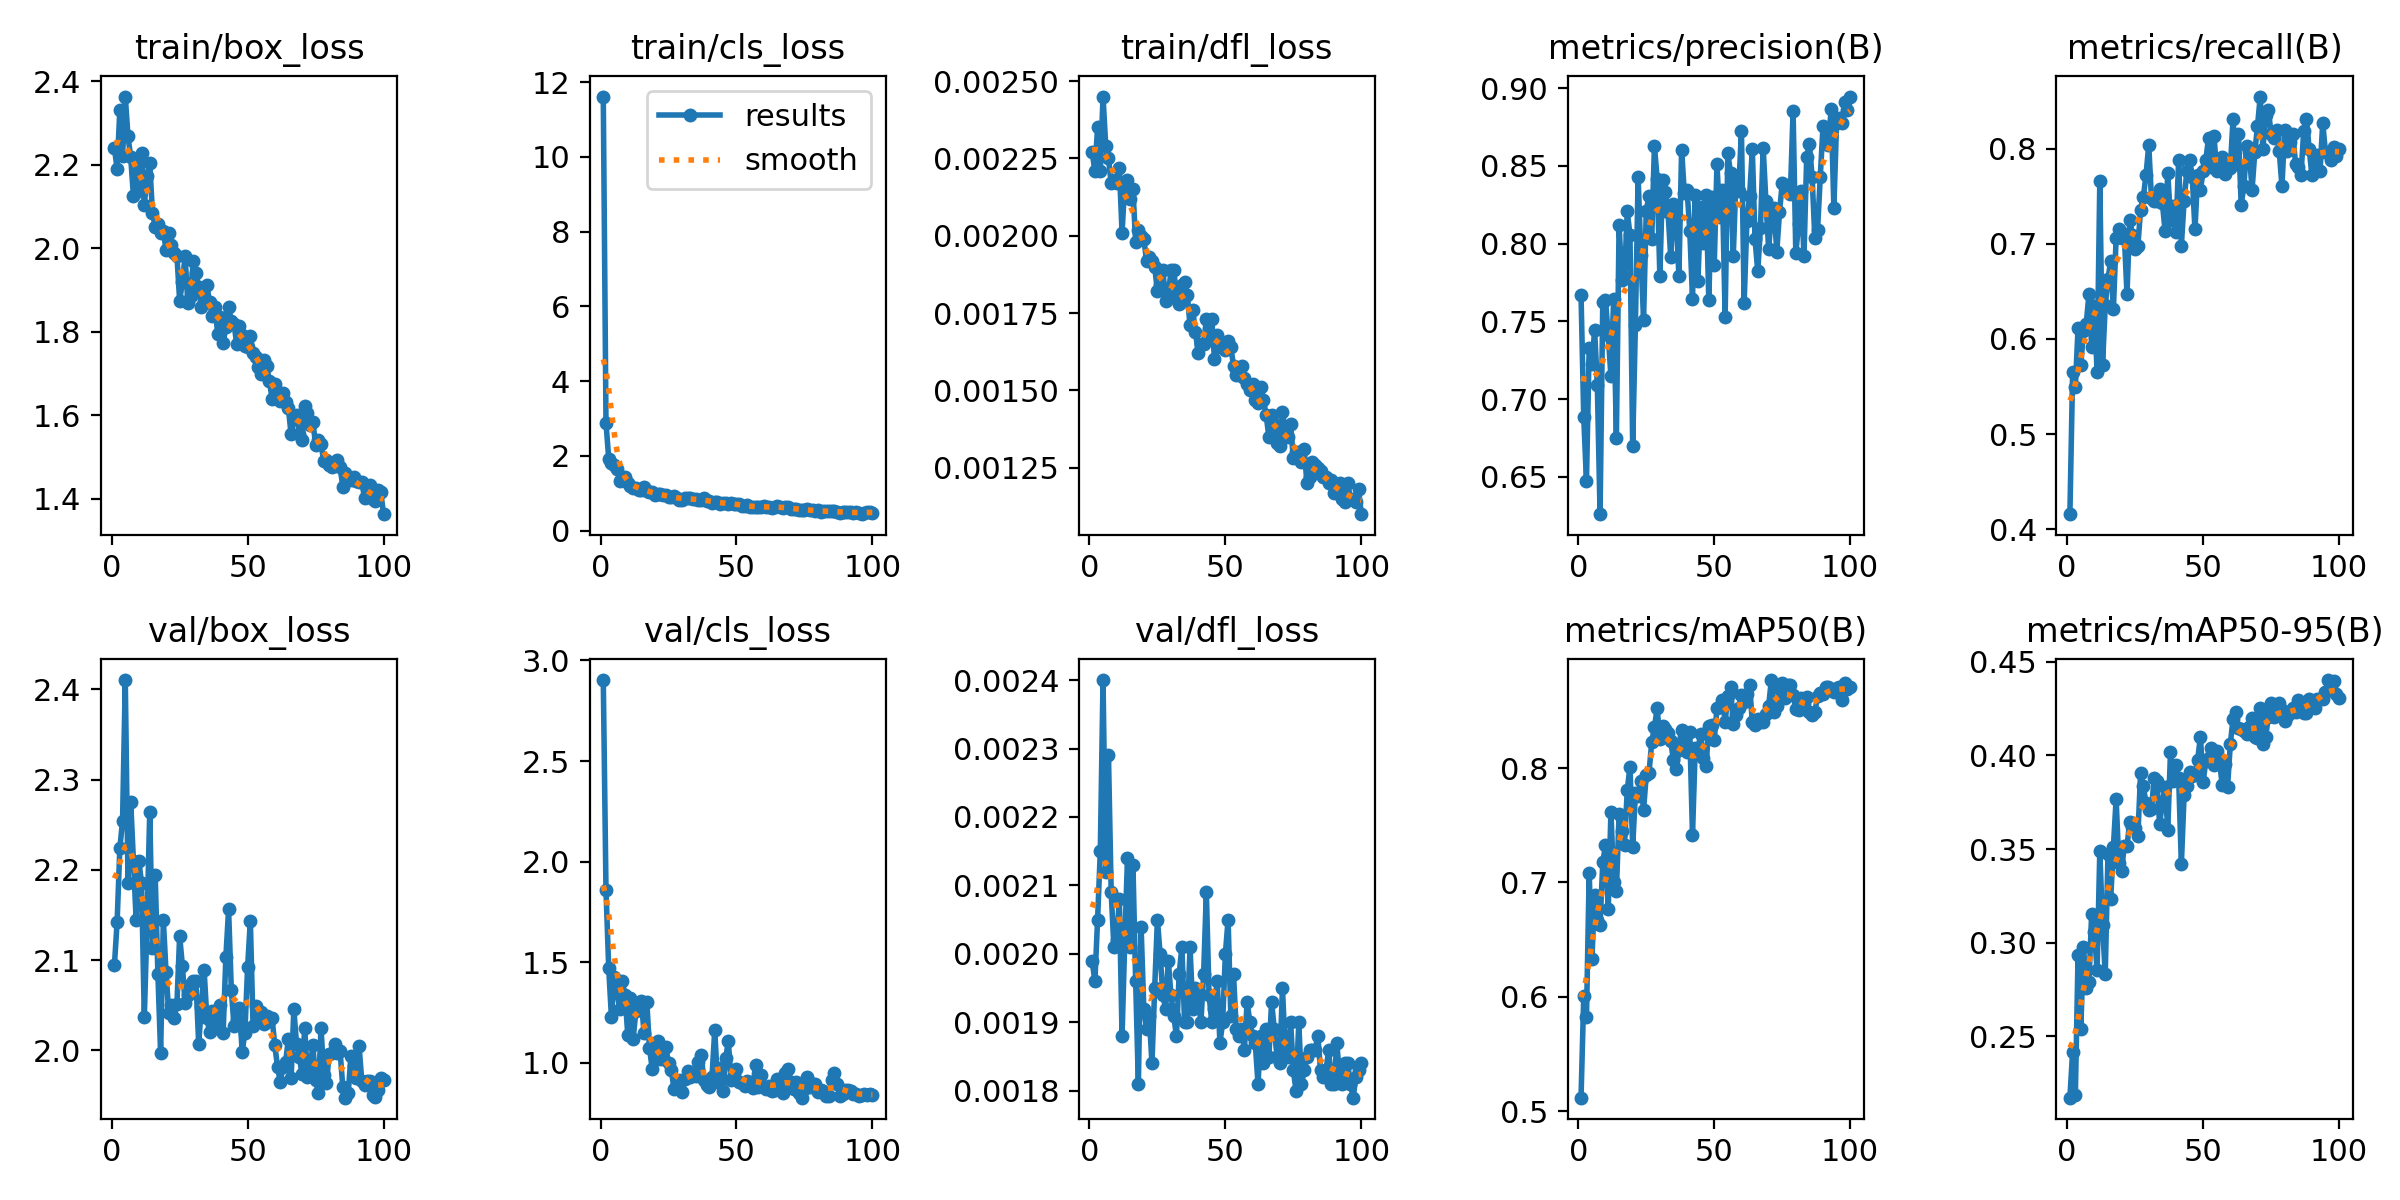

The table this chart was drawn from, first rows:
epoch, time, train/box_loss, train/cls_loss, train/dfl_loss, metrics/precision(B), metrics/recall(B), metrics/mAP50(B), metrics/mAP50-95(B), val/box_loss, val/cls_loss, val/dfl_loss, lr/pg0, lr/pg1, lr/pg2
1, 13.83, 2.24, 11.62, 0.00227, 0.7673, 0.4157, 0.5117, 0.2171, 2.094, 2.903, 0.00199, 0.0006575, 0.0006575, 0.0006575
2, 19.33, 2.19, 2.88, 0.00221, 0.6882, 0.5647, 0.6002, 0.2417, 2.142, 1.858, 0.00196, 0.001311, 0.001311, 0.001311
3, 24.77, 2.332, 1.927, 0.00235, 0.6473, 0.549, 0.5821, 0.2183, 2.224, 1.472, 0.00205, 0.001951, 0.001951, 0.001951
4, 30.27, 2.22, 1.799, 0.00221, 0.7331, 0.6118, 0.7083, 0.2932, 2.254, 1.226, 0.00215, 0.001941, 0.001941, 0.001941
5, 35.8, 2.363, 1.762, 0.00245, 0.7225, 0.5726, 0.633, 0.2536, 2.41, 1.427, 0.0024, 0.001921, 0.001921, 0.001921
6, 41.19, 2.268, 1.654, 0.00229, 0.7444, 0.6078, 0.6886, 0.2977, 2.186, 1.365, 0.00212, 0.001901, 0.001901, 0.001901
7, 46.6, 2.218, 1.323, 0.00225, 0.7088, 0.6157, 0.6675, 0.2757, 2.276, 1.268, 0.00229, 0.001881, 0.001881, 0.001881
8, 52.11, 2.125, 1.387, 0.00217, 0.626, 0.6471, 0.663, 0.2788, 2.21, 1.405, 0.00209, 0.001861, 0.001861, 0.001861
9, 57.49, 2.204, 1.426, 0.00218, 0.7626, 0.592, 0.7175, 0.3155, 2.145, 1.339, 0.00201, 0.001842, 0.001842, 0.001842
10, 63.04, 2.137, 1.274, 0.00217, 0.7639, 0.6345, 0.7326, 0.3057, 2.21, 1.141, 0.00202, 0.001822, 0.001822, 0.001822
11, 68.44, 2.228, 1.205, 0.00222, 0.7411, 0.5647, 0.6763, 0.2851, 2.185, 1.321, 0.00208, 0.001802, 0.001802, 0.001802
12, 73.92, 2.104, 1.128, 0.00201, 0.7147, 0.7664, 0.7617, 0.349, 2.037, 1.121, 0.00188, 0.001782, 0.001782, 0.001782
13, 79.38, 2.174, 1.128, 0.00217, 0.7643, 0.5723, 0.7007, 0.3094, 2.141, 1.258, 0.00202, 0.001762, 0.001762, 0.001762
14, 84.76, 2.204, 1.095, 0.00218, 0.6751, 0.6353, 0.6922, 0.283, 2.265, 1.297, 0.00214, 0.001743, 0.001743, 0.001743
15, 90.29, 2.084, 1.098, 0.00212, 0.8122, 0.6627, 0.76, 0.3473, 2.113, 1.307, 0.00201, 0.001723, 0.001723, 0.001723
16, 95.8, 2.052, 1.167, 0.00215, 0.7767, 0.6821, 0.7446, 0.3235, 2.195, 1.15, 0.00213, 0.001703, 0.001703, 0.001703
17, 101.2, 2.058, 1.07, 0.00198, 0.7781, 0.6314, 0.7331, 0.3511, 2.085, 1.305, 0.00196, 0.001683, 0.001683, 0.001683
18, 106.6, 2.036, 1.024, 0.00202, 0.8207, 0.7059, 0.7806, 0.3767, 1.997, 1.074, 0.00181, 0.001663, 0.001663, 0.001663
19, 112.2, 2.042, 1.023, 0.002, 0.8058, 0.716, 0.8014, 0.3423, 2.144, 0.9709, 0.00204, 0.001644, 0.001644, 0.001644
20, 117.7, 1.995, 0.9397, 0.00199, 0.6698, 0.7059, 0.7309, 0.3381, 2.086, 1.028, 0.00192, 0.001624, 0.001624, 0.001624
21, 123.1, 2.037, 0.9899, 0.00192, 0.748, 0.7099, 0.778, 0.3519, 2.041, 1.107, 0.00189, 0.001604, 0.001604, 0.001604
22, 128.6, 2.007, 0.9712, 0.00193, 0.8431, 0.6471, 0.7752, 0.3518, 2.05, 1.019, 0.00191, 0.001584, 0.001584, 0.001584
23, 133.9, 1.988, 0.9507, 0.00192, 0.7928, 0.7255, 0.7886, 0.3642, 2.036, 1.018, 0.00184, 0.001564, 0.001564, 0.001564
24, 139.4, 1.982, 0.9435, 0.0019, 0.751, 0.7097, 0.7633, 0.3619, 2.052, 1.077, 0.00195, 0.001545, 0.001545, 0.001545
25, 144.8, 1.874, 0.8924, 0.00182, 0.8213, 0.6941, 0.7943, 0.3611, 2.127, 0.9992, 0.00205, 0.001525, 0.001525, 0.001525
26, 150.3, 1.919, 0.9091, 0.00184, 0.8309, 0.698, 0.7959, 0.357, 2.094, 0.9673, 0.002, 0.001505, 0.001505, 0.001505
27, 155.7, 1.981, 0.9253, 0.00189, 0.8031, 0.7359, 0.8226, 0.3905, 2.052, 0.8715, 0.00194, 0.001485, 0.001485, 0.001485
28, 161.3, 1.87, 0.8625, 0.00179, 0.8629, 0.749, 0.8361, 0.3835, 2.062, 0.8921, 0.00192, 0.001465, 0.001465, 0.001465
29, 166.7, 1.886, 0.8173, 0.0018, 0.8419, 0.7726, 0.8523, 0.3746, 2.074, 0.9144, 0.00199, 0.001446, 0.001446, 0.001446
30, 172.1, 1.969, 0.8241, 0.00189, 0.7791, 0.8039, 0.8253, 0.3708, 2.077, 0.8534, 0.00194, 0.001426, 0.001426, 0.001426
31, 177.6, 1.94, 0.8579, 0.00189, 0.8412, 0.7481, 0.8365, 0.3712, 2.077, 0.92, 0.00191, 0.001406, 0.001406, 0.001406
32, 183.1, 1.907, 0.8671, 0.00181, 0.8336, 0.7451, 0.8338, 0.3881, 2.008, 0.9575, 0.00188, 0.001386, 0.001386, 0.001386
33, 188.5, 1.858, 0.8612, 0.00178, 0.8204, 0.7451, 0.8308, 0.3863, 2.048, 0.929, 0.00197, 0.001366, 0.001366, 0.001366
34, 193.9, 1.871, 0.8346, 0.00184, 0.7912, 0.7579, 0.8235, 0.3634, 2.089, 0.94, 0.00201, 0.001347, 0.001347, 0.001347
35, 199.2, 1.913, 0.8423, 0.00185, 0.8257, 0.7433, 0.8068, 0.3746, 2.036, 0.934, 0.0019, 0.001327, 0.001327, 0.001327
36, 204.8, 1.87, 0.821, 0.00181, 0.8173, 0.7137, 0.799, 0.3831, 2.02, 1.002, 0.0019, 0.001307, 0.001307, 0.001307
37, 210.2, 1.837, 0.8203, 0.00171, 0.7791, 0.7746, 0.8156, 0.3603, 2.044, 1.039, 0.00201, 0.001287, 0.001287, 0.001287
38, 215.6, 1.86, 0.8669, 0.00176, 0.8604, 0.725, 0.8338, 0.4018, 2.025, 0.915, 0.00192, 0.001267, 0.001267, 0.001267
39, 221, 1.795, 0.782, 0.00169, 0.8324, 0.7401, 0.8274, 0.3866, 2.028, 0.8896, 0.00195, 0.001248, 0.001248, 0.001248
40, 226.4, 1.835, 0.8039, 0.00162, 0.8347, 0.7127, 0.8139, 0.3951, 2.05, 0.8791, 0.00194, 0.001228, 0.001228, 0.001228
41, 232.1, 1.772, 0.7493, 0.00165, 0.8084, 0.7882, 0.8319, 0.3878, 2.02, 0.9309, 0.0019, 0.001208, 0.001208, 0.001208
42, 237.6, 1.811, 0.7664, 0.00165, 0.7647, 0.698, 0.7415, 0.3418, 2.103, 1.164, 0.00197, 0.001188, 0.001188, 0.001188
43, 243, 1.859, 0.7659, 0.00173, 0.8312, 0.7451, 0.8173, 0.3787, 2.156, 0.9052, 0.00209, 0.001168, 0.001168, 0.001168
44, 248.4, 1.826, 0.7211, 0.00168, 0.7761, 0.7765, 0.8166, 0.3835, 2.067, 0.974, 0.00194, 0.001149, 0.001149, 0.001149
45, 253.9, 1.818, 0.7293, 0.00173, 0.8236, 0.7882, 0.8301, 0.3913, 2.027, 0.8605, 0.0019, 0.001129, 0.001129, 0.001129
46, 259.3, 1.77, 0.7495, 0.0016, 0.8003, 0.7701, 0.8089, 0.3889, 2.034, 1.024, 0.00192, 0.001109, 0.001109, 0.001109
47, 264.8, 1.812, 0.7082, 0.00168, 0.8313, 0.7151, 0.8023, 0.3899, 2.047, 1.107, 0.00196, 0.001089, 0.001089, 0.001089
48, 270.2, 1.793, 0.7473, 0.00164, 0.7635, 0.7725, 0.8367, 0.3977, 1.999, 0.915, 0.00187, 0.001069, 0.001069, 0.001069
49, 275.7, 1.765, 0.7023, 0.00165, 0.8302, 0.7569, 0.838, 0.4101, 2.02, 0.9394, 0.0019, 0.00105, 0.00105, 0.00105
50, 281.1, 1.764, 0.701, 0.00163, 0.7864, 0.7765, 0.8246, 0.3856, 2.092, 0.9718, 0.002, 0.00103, 0.00103, 0.00103
51, 286.5, 1.789, 0.7134, 0.00166, 0.8511, 0.7882, 0.8523, 0.3973, 2.143, 0.9052, 0.00205, 0.00101, 0.00101, 0.00101
52, 292, 1.748, 0.6689, 0.00164, 0.8172, 0.8118, 0.8534, 0.3989, 2.027, 0.8997, 0.00191, 0.0009902, 0.0009902, 0.0009902
53, 297.4, 1.74, 0.6512, 0.00158, 0.8344, 0.7804, 0.8596, 0.4042, 2.049, 0.8833, 0.00197, 0.0009704, 0.0009704, 0.0009704
54, 302.8, 1.715, 0.6784, 0.00155, 0.7531, 0.8136, 0.8407, 0.395, 2.034, 0.9084, 0.00189, 0.0009506, 0.0009506, 0.0009506
55, 308.2, 1.698, 0.633, 0.00155, 0.858, 0.7765, 0.8631, 0.4025, 2.042, 0.8955, 0.00188, 0.0009308, 0.0009308, 0.0009308
56, 313.6, 1.732, 0.6423, 0.00158, 0.8456, 0.7843, 0.8709, 0.3976, 2.029, 0.8771, 0.00189, 0.000911, 0.000911, 0.000911
57, 319.1, 1.717, 0.621, 0.00154, 0.792, 0.7915, 0.8384, 0.3843, 2.038, 0.992, 0.00186, 0.0008912, 0.0008912, 0.0008912
58, 324.6, 1.682, 0.6326, 0.00152, 0.842, 0.7734, 0.8464, 0.3952, 2.032, 0.8814, 0.00193, 0.0008714, 0.0008714, 0.0008714
59, 330, 1.639, 0.628, 0.0015, 0.8342, 0.7843, 0.8529, 0.3834, 2.036, 0.9422, 0.0019, 0.0008516, 0.0008516, 0.0008516
60, 335.4, 1.674, 0.6561, 0.00152, 0.8727, 0.7798, 0.8643, 0.406, 2.006, 0.8818, 0.00188, 0.0008318, 0.0008318, 0.0008318
... 40 more rows
